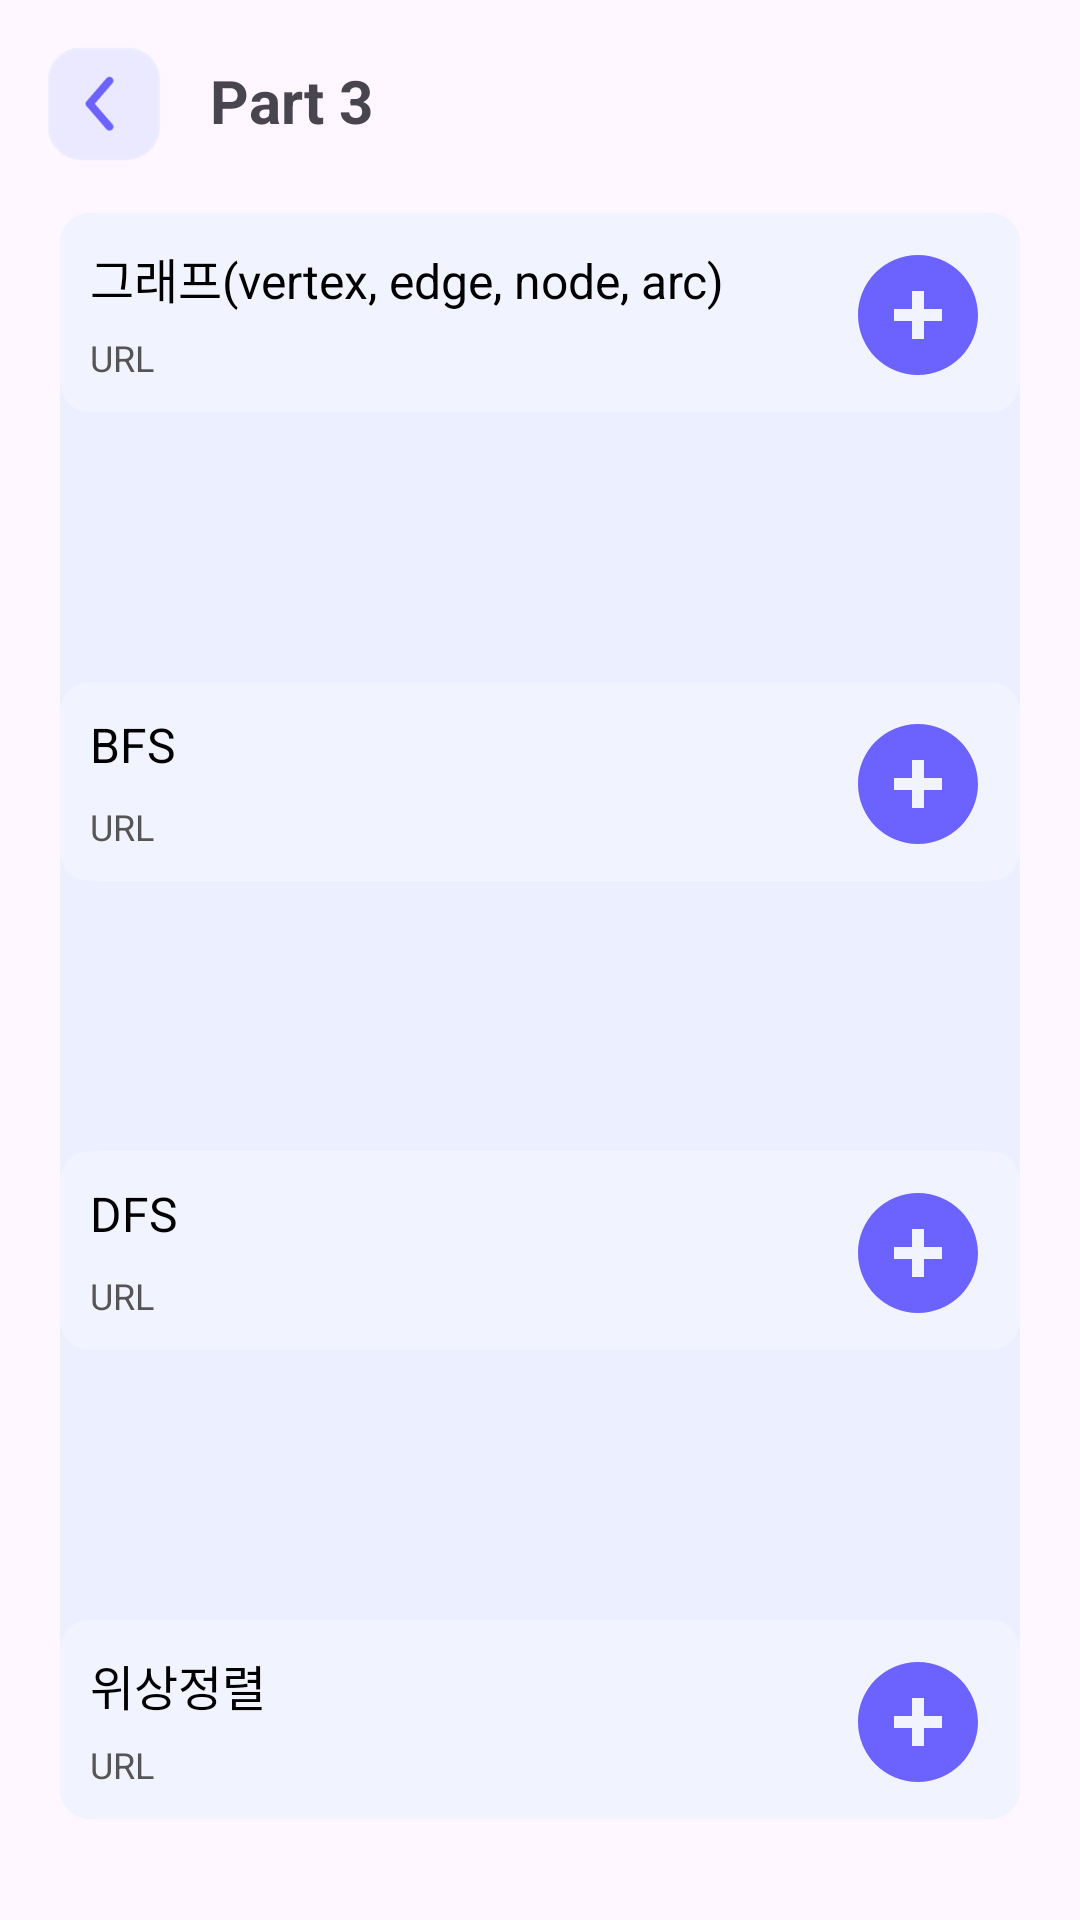

This screen was rendered from an Android layout file. Write that file and the resources it references.
<!-- AndroidManifest.xml: application theme Theme.GURU2_Team4 -->
<!-- res/layout/activity_part_page3.xml -->
<?xml version="1.0" encoding="utf-8"?>
<RelativeLayout xmlns:android="http://schemas.android.com/apk/res/android"
    xmlns:app="http://schemas.android.com/apk/res-auto"
    xmlns:tools="http://schemas.android.com/tools"
    android:layout_width="match_parent"
    android:layout_height="match_parent"
    tools:context=".PartPageActivity3">

    
    <RelativeLayout
        android:id="@+id/topBar"
        android:layout_width="match_parent"
        android:layout_height="wrap_content"
        android:padding="10dp">

        <ImageButton
            android:id="@+id/backButton"
            android:layout_width="50dp"
            android:layout_height="50dp"
            android:contentDescription="Go back"
            android:src="@drawable/img_1"
            android:background="@android:color/transparent"
            android:scaleType="centerInside"/>

        <TextView
            android:layout_width="wrap_content"
            android:layout_height="wrap_content"
            android:text="Part 3"
            android:layout_toEndOf="@id/backButton"
            android:layout_marginStart="10dp"
            android:textSize="20sp"
            android:layout_marginTop="10dp"
            android:textStyle="bold"/>

    </RelativeLayout>

    
    <RelativeLayout
        android:id="@+id/tabLayout"
        android:layout_width="match_parent"
        android:layout_height="wrap_content"
        android:layout_below="@id/topBar"
        android:layout_marginStart="20dp"
        android:layout_marginTop="1dp"
        android:background="@drawable/rounded_background"
        android:layout_marginEnd="20dp">

        
        <RelativeLayout
            android:id="@+id/addButton"
            style="@style/TabButton"
            android:layout_marginTop="0dp">

            <TextView
                android:layout_width="wrap_content"
                android:layout_height="wrap_content"
                android:padding="10dp"
                android:text="그래프(vertex, edge, node, arc)"
                android:textColor="#000000"
                android:textSize="16sp" />

            <ImageView
                android:layout_width="48dp"
                android:layout_height="48dp"
                android:layout_marginTop="10dp"
                android:layout_marginEnd="10dp"

                android:layout_alignParentEnd="true"
                android:src="@drawable/ic_plus" />

            
            <TextView
                android:id="@+id/tabUrl"
                android:layout_width="wrap_content"
                android:layout_height="wrap_content"
                android:layout_marginTop="30dp"
                android:text="URL"

                android:padding="10dp"
                android:textSize="12sp"
                android:textColor="#555555"/>

            
            <ImageView
                android:id="@+id/urlIcon"
                android:layout_width="20dp"
                android:layout_height="20dp"
                android:layout_marginStart="34dp"
                android:layout_marginTop="38dp"
                android:rotation="145"
                android:src="@drawable/ic_url" />


        </RelativeLayout>

        <RelativeLayout
            android:id="@+id/tabString"
            style="@style/TabButton"
            android:layout_below="@id/addButton"
            android:layout_marginTop="90dp">

            <TextView
                android:layout_width="wrap_content"
                android:layout_height="wrap_content"
                android:text="BFS"
                android:padding="10dp"
                android:textColor="#000000"
                android:textSize="16sp" />

            <ImageView
                android:layout_width="48dp"
                android:layout_height="48dp"
                android:layout_marginTop="10dp"
                android:layout_marginEnd="10dp"
                android:layout_alignParentEnd="true"
                android:src="@drawable/ic_plus" />

            
            <TextView
                android:id="@+id/tabStringUrl"

                android:layout_width="wrap_content"
                android:layout_height="wrap_content"
                android:layout_marginTop="30dp"
                android:text="URL"
                android:padding="10dp"
                android:textSize="12sp"
                android:textColor="#555555"/>

            
            <ImageView
                android:id="@+id/urlIcon2"
                android:layout_width="20dp"
                android:layout_height="20dp"
                android:layout_marginStart="34dp"
                android:layout_marginTop="38dp"
                android:rotation="145"
                android:src="@drawable/ic_url" />
        </RelativeLayout>

        <RelativeLayout
            android:id="@+id/tabLoop"
            style="@style/TabButton"
            android:layout_below="@id/tabString"
            android:layout_marginTop="90dp">

            <TextView
                android:layout_width="wrap_content"
                android:layout_height="wrap_content"
                android:text="DFS"
                android:padding="10dp"
                android:textColor="#000000"
                android:textSize="16sp" />

            <ImageView
                android:layout_width="48dp"
                android:layout_height="48dp"
                android:layout_marginTop="10dp"
                android:layout_marginEnd="10dp"
                android:layout_alignParentEnd="true"
                android:src="@drawable/ic_plus" />

            
            <TextView
                android:id="@+id/tabLoopUrl"

                android:layout_width="wrap_content"
                android:layout_height="wrap_content"
                android:layout_marginTop="30dp"
                android:text="URL"
                android:padding="10dp"
                android:textSize="12sp"
                android:textColor="#555555"/>
            
            <ImageView
                android:id="@+id/urlIcon3"
                android:layout_width="20dp"
                android:layout_height="20dp"
                android:layout_marginStart="34dp"
                android:layout_marginTop="38dp"
                android:rotation="145"
                android:src="@drawable/ic_url" />
        </RelativeLayout>

        <RelativeLayout
            android:id="@+id/tabComplexity"
            style="@style/TabButton"
            android:layout_below="@id/tabLoop"
            android:layout_marginTop="90dp">

            <TextView
                android:layout_width="wrap_content"
                android:layout_height="wrap_content"
                android:text="위상정렬"
                android:padding="10dp"
                android:textColor="#000000"
                android:textSize="16sp" />

            <ImageView
                android:layout_width="48dp"
                android:layout_height="48dp"
                android:layout_marginTop="10dp"
                android:layout_marginEnd="10dp"
                android:layout_alignParentEnd="true"
                android:src="@drawable/ic_plus" />

            
            <TextView
                android:id="@+id/tabComplexityUrl"

                android:layout_width="wrap_content"
                android:layout_height="wrap_content"
                android:layout_marginTop="30dp"
                android:text="URL"
                android:padding="10dp"
                android:textSize="12sp"
                android:textColor="#555555"/>

            
            <ImageView
                android:id="@+id/urlIcon4"
                android:layout_width="20dp"
                android:layout_height="20dp"
                android:layout_marginStart="34dp"
                android:layout_marginTop="38dp"
                android:rotation="145"
                android:src="@drawable/ic_url" />
        </RelativeLayout>



        

    </RelativeLayout>

</RelativeLayout>
<!-- resources referenced by this layout -->
<resources>
  <!-- drawable ic_plus (drawable) -->
  <vector xmlns:android="http://schemas.android.com/apk/res/android"
      android:width="24dp"
      android:height="24dp"
      android:viewportWidth="24.0"
      android:viewportHeight="24.0">
  
      <path
          android:fillColor="#6C63FF"
          android:pathData="M12,2C6.48,2 2,6.48 2,12s4.48,10 10,10 10,-4.48 10,-10 -4.48,-10 -10,-10zm4,11h-3v3h-2v-3H8v-2h3V8h2v3h3v2z"/>
  </vector>
  <!-- drawable img_1: png bitmap (drawable, 6376 bytes) -->
  <!-- drawable rounded_background (drawable) -->
  <shape xmlns:android="http://schemas.android.com/apk/res/android">
      <solid android:color="#EBEFFF" />
      <corners android:radius="10dp" /> 
  </shape>
  <style name="TabButton">
      <item name="android:layout_width">match_parent</item>
      <item name="android:layout_height">wrap_content</item>
      <item name="android:textSize">16sp</item>
      <item name="android:textStyle">bold</item>
      <item name="android:gravity">center</item>
      <item name="android:background">@drawable/tab_background</item>
      <item name="android:layout_marginTop">5dp</item>
  </style>
  <style name="Theme.GURU2_Team4" parent="Base.Theme.GURU2_Team4" />
  <!-- drawable tab_background (drawable) -->
  <selector xmlns:android="http://schemas.android.com/apk/res/android">
      
      <item android:state_checked="false" android:drawable="@drawable/tab_background_normal" />
      
      <item android:state_checked="true" android:drawable="@drawable/tab_background_checked" />
  </selector>
  <style name="Base.Theme.GURU2_Team4" parent="Theme.Material3.DayNight.NoActionBar">
          
          
      </style>
  <!-- drawable tab_background_normal (drawable) -->
  <shape xmlns:android="http://schemas.android.com/apk/res/android">
      <solid android:color="#F1F4FF" /> 
      <corners android:radius="10dp" /> 
  </shape>
  <!-- drawable tab_background_checked (drawable) -->
  <shape xmlns:android="http://schemas.android.com/apk/res/android">
      <solid android:color="#F3F3F3" /> 
      <corners android:radius="10dp" /> 
  </shape>
</resources>
